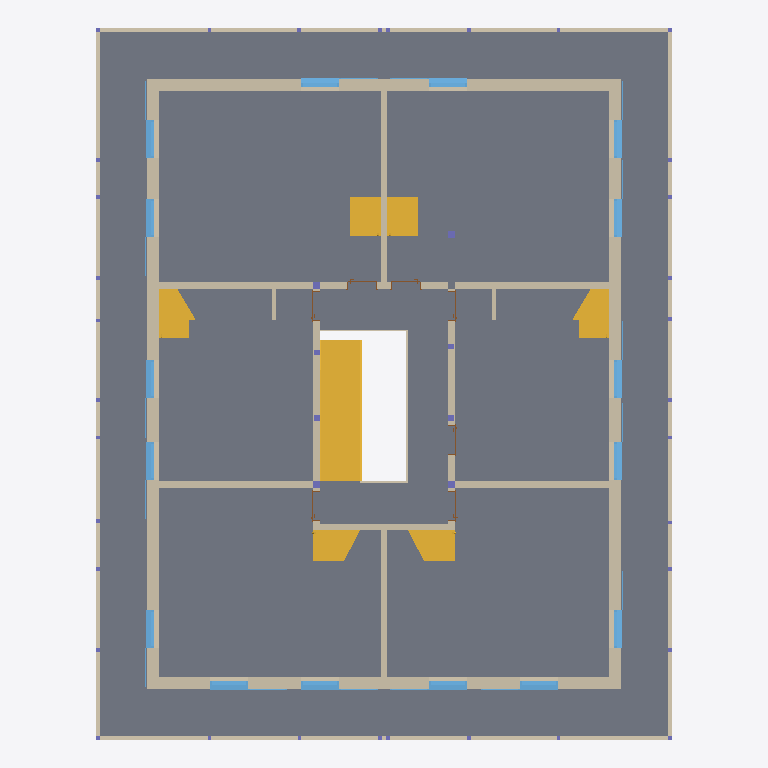
Plan cut of the same IFC building model at storey '121 - 1.OBERGESCHOSS' (level 2.83 m, cut at 4.22 m), seen from above with north up, elements coloured by IFC class (only those large enough to see are counted): 24 walls (beige), 16 windows (light blue), 8 stairs (yellow), 8 columns (violet), 7 doors (brown), 2 slabs (grey). Cut surfaces are drawn darker.
Extent 17.0 m × 21.0 m × 11.2 m (x, y, z). Storeys (5): 111 - ERDGESCHOSS at 0.00 m; 121 - 1.OBERGESCHOSS at 2.83 m; 131 - DACHGESCHOSS at 5.65 m; 141 - DACH at 8.47 m; 151 - Lamellen at 11.30 m. Elements (226): 83 IfcWall, 55 IfcWindow, 47 IfcColumn, 14 IfcDoor, 14 IfcStair, 6 IfcBuildingElementProxy, 6 IfcSlab, 1 IfcRoof.

HEADER;
FILE_DESCRIPTION(('no view'),'2;1');
FILE_NAME('BVH Waldrain - 3D-Modell.ifc','2024-06-26T16:11:16',('Luis Küchenmeister'),('KURIARCHITEKTEN','Belchenstrasse 80    79650 Schopfheim'),'ODA SDAI 24.5','','l.kuechenmeister');
FILE_SCHEMA(('IFC4'));
ENDSEC;
DATA;
#31=IFCPROJECT('2x1YFttxr4OvBiL8xtaqeA',#5,'BVH Tammik Wohnhaus Waldrain',$,$,$,$,(#93),#6);
#64=IFCSITE('3xMs$kp1n46ejeur8tozco',#5,'BAUANTRAG',$,$,#67,$,$,.ELEMENT.,(48,8,13,682400),(11,41,19,330800),0.0,$,$);
#68=IFCBUILDING('0i8UyhEYT3nv9HLlo1H2X7',#5,'WALDRAIN',$,$,#71,$,$,.ELEMENT.,$,$,$);
#72=IFCBUILDINGSTOREY('22l0eFEGPFGQIvfblAQtgy',#5,'111 - ERDGESCHOSS',$,$,#75,$,$,.ELEMENT.,0.0);
#76=IFCBUILDINGSTOREY('0EUDJZQib7pBrTgVHJh_ms',#5,'121 - 1.OBERGESCHOSS',$,$,#79,$,$,.ELEMENT.,2.825);
#80=IFCBUILDINGSTOREY('3dVJnkIQ17IP3GXHJ9oszJ',#5,'131 - DACHGESCHOSS',$,$,#83,$,$,.ELEMENT.,5.65);
#84=IFCBUILDINGSTOREY('20ZEjafxTF0BiLS4brrWGI',#5,'141 - DACH',$,$,#87,$,$,.ELEMENT.,8.475);
#88=IFCBUILDINGSTOREY('2u4Wn4YZr9RAAZQYrVh8Jq',#5,'151 - Lamellen',$,$,#91,$,$,.ELEMENT.,11.3);
#213=IFCSLAB('1_9Us2eVX4OuIZjhNyqdxW',#5,'Holzdecke',$,$,#198,#199,$,.FLOOR.);
#173=IFCSLAB('1ZetZEnqzDavmVPbg65rWl',#5,'Holzdecke',$,$,#149,#150,$,.FLOOR.);
#54432=IFCWALL('2CeDj8YZTCPx$yj4WDVOez',#5,' ',$,$,#54413,#54414,$,$);
#62560=IFCWALL('1HE73MTmDEEBf4AV7ughZ8',#5,' ',$,$,#62541,#62542,$,$);
#61169=IFCWALL('1tWRh4hxLAdASVw4VNE3to',#5,' ',$,$,#61150,#61151,$,$);
#10961=IFCSTAIR('24w9nNYnLBmeqXnbnuq_pR',#5,' ',$,$,#8131,#8132,$,.NOTDEFINED.);
#82032=IFCWALL('2TnImcbz91shb3jN7Wgb8B',#5,' ',$,$,#82013,#82014,$,$);
#85228=IFCWALL('2M1mkYhz97mhyJYUD32LBq',#5,'Holzwand',$,$,#85207,#85208,$,$);
#85293=IFCWALL('13TnCNKtj1cRUq4$UU$aAc',#5,'Holzwand',$,$,#85274,#85275,$,$);
#85421=IFCWALL('2SiFdNs4v7KBavL6pM$jTv',#5,'Holzwand',$,$,#85402,#85403,$,$);
#85358=IFCWALL('1y_y3CJSPF3fJ7axYcaXJt',#5,'Holzwand',$,$,#85339,#85340,$,$);
#79584=IFCSTAIR('3M8DGo1AXB1hmI2WY7S4Ta',#5,' ',$,$,#77331,#77332,$,.NOTDEFINED.);
#81860=IFCSTAIR('3YCg9c0FrBIBl8INk4N0As',#5,' ',$,$,#79607,#79608,$,.NOTDEFINED.);
#68833=IFCSTAIR('0FRAxFLzH4aB6Ci1jl8XqQ',#5,' ',$,$,#65940,#65941,$,.NOTDEFINED.);
#71256=IFCSTAIR('1VrlAakZLB58K4K9z11oYA',#5,' ',$,$,#68923,#68924,$,.NOTDEFINED.);
#73612=IFCSTAIR('1rxTjgieD3nxR8DaXy$VHd',#5,' ',$,$,#71279,#71280,$,.NOTDEFINED.);
#75458=IFCSTAIR('3Laj0DREvAWhqNl9BQBD7z',#5,' ',$,$,#73635,#73636,$,.STRAIGHT_RUN_STAIR.);
#77306=IFCSTAIR('3UoKGi0y10TRxcswvWU16M',#5,' ',$,$,#75483,#75484,$,.STRAIGHT_RUN_STAIR.);
#52195=IFCWALL('0tY6$O1l121AktLhYSWZjf',#5,'Holzwand',$,$,#52176,#52177,$,$);
#52128=IFCWALL('26lQuimMP00PZvPhbBRI2R',#5,'Holzwand',$,$,#52109,#52110,$,$);
#57831=IFCWALL('1Zhxv5EALB9e6_$pCtUEXg',#5,'Holzwand',$,$,#57812,#57813,$,$);
#57896=IFCWALL('0g_lk8N9L0q9mYZPxO1NQP',#5,'Holzwand',$,$,#57877,#57878,$,$);
#61035=IFCWALL('3nZ5Mon9nBjwoRgvyoor9a',#5,'Holzwand',$,$,#61016,#61017,$,$);
#58798=IFCWALL('2Mr8L52dj4iP8MoJTiOa9p',#5,'Holzwand',$,$,#58779,#58780,$,$);
#52262=IFCWALL('0gtwZwppj1pObqyI7HY41_',#5,'Holzwand',$,$,#52243,#52244,$,$);
#52061=IFCWALL('3kHHpx_NTE_9JnfL3dFkYB',#5,'Holzwand',$,$,#52042,#52043,$,$);
#57963=IFCWALL('36leNf4gL9OB_v358ffY76',#5,'Holzwand',$,$,#57944,#57945,$,$);
#59566=IFCWALL('1T3qu43vX5_xFuZqckX6VC',#5,'Holzwand',$,$,#59547,#59548,$,$);
#61774=IFCWINDOW('0yX9p4sEX6L8mh$C8WL7CT',#5,'Fenster 1-tlg.',$,$,#61234,#61235,$,2.26,1.135,.WINDOW.,.USERDEFINED.,$);
#62444=IFCWINDOW('2HInEXCUT7Egw4Zn0iPy$r',#5,'Fenster 1-tlg.',$,$,#61904,#61905,$,2.26,1.135,.WINDOW.,.USERDEFINED.,$);
#82637=IFCWINDOW('2zwSdRhyr8gwB7GvieQiEN',#5,'Fenster 1-tlg.',$,$,#82097,#82098,$,2.26,1.135,.WINDOW.,.USERDEFINED.,$);
#83307=IFCWINDOW('1mcinw6WH9H9mfhwDKDEEd',#5,'Fenster 1-tlg.',$,$,#82767,#82768,$,2.26,1.135,.WINDOW.,.USERDEFINED.,$);
#83977=IFCWINDOW('14wShkbnL2Pw$BFlwrsm7v',#5,'Fenster 1-tlg.',$,$,#83437,#83438,$,2.26,1.135,.WINDOW.,.USERDEFINED.,$);
#84647=IFCWINDOW('0WH6YkMDb0SeRyPcseep_P',#5,'Fenster 1-tlg.',$,$,#84107,#84108,$,2.26,1.135,.WINDOW.,.USERDEFINED.,$);
#63835=IFCWINDOW('34CvxJjkDCVvo0G78SOWqF',#5,'Fenster 1-tlg.',$,$,#63295,#63296,$,2.26,1.135,.WINDOW.,.USERDEFINED.,$);
#55037=IFCWINDOW('2qjm3kEGz7vO0IIdjUj5nc',#5,'Fenster 1-tlg.',$,$,#54497,#54498,$,2.26,1.135,.WINDOW.,.USERDEFINED.,$);
#55707=IFCWINDOW('0NgpLfSWjBDhuDSjeLEP1V',#5,'Fenster 1-tlg.',$,$,#55167,#55168,$,2.26,1.135,.WINDOW.,.USERDEFINED.,$);
#56377=IFCWINDOW('31$pIS2n934RrHt3zic6QX',#5,'Fenster 1-tlg.',$,$,#55837,#55838,$,2.26,1.135,.WINDOW.,.USERDEFINED.,$);
#57047=IFCWINDOW('3GQrfNEWL5GfNjHYRaeKU_',#5,'Fenster 1-tlg.',$,$,#56507,#56508,$,2.26,1.135,.WINDOW.,.USERDEFINED.,$);
#57717=IFCWINDOW('2uWjHt5IP8KwLU_I2AoE9r',#5,'Fenster 1-tlg.',$,$,#57177,#57178,$,2.26,1.135,.WINDOW.,.USERDEFINED.,$);
#63165=IFCWINDOW('0nMKut4MPBVgQujDEuZH8n',#5,'Fenster 1-tlg.',$,$,#62625,#62626,$,2.26,1.135,.WINDOW.,.USERDEFINED.,$);
#64505=IFCWINDOW('1ECqRtv9n05R1btvghbxuN',#5,'Fenster 1-tlg.',$,$,#63965,#63966,$,2.26,1.135,.WINDOW.,.USERDEFINED.,$);
#65175=IFCWINDOW('1BP7aTGND0fgihkVIXbMFB',#5,'Fenster 1-tlg.',$,$,#64635,#64636,$,2.26,1.135,.WINDOW.,.USERDEFINED.,$);
#65845=IFCWINDOW('0G1e_fAfnDfRBBweWcGuIw',#5,'Fenster 1-tlg.',$,$,#65305,#65306,$,2.26,1.135,.WINDOW.,.USERDEFINED.,$);
#81969=IFCWALL('3IwB_lHpz1Jf7Tad209Ghu',#5,'Holzwand',$,$,#81950,#81951,$,$);
#61102=IFCWALL('0hXl9ccpH7AxxKiYbj_eFj',#5,'Holzwand',$,$,#61083,#61084,$,$);
#68877=IFCWALL('1WbZ$dgMzEVAzdQEjhl9kb',#5,'Holzwand',$,$,#68858,#68859,$,$);
#81904=IFCWALL('0v0Jc0uPX0Vfkg5$Xf7$6g',#5,'Holzwand',$,$,#81885,#81886,$,$);
#84761=IFCWALL('1tpCADrujDfPkbTpbqqeqJ',#5,'Holzwand',$,$,#84742,#84743,$,$);
#60259=IFCDOOR('22c2vE6WvBZwq2Ew4iNgiw',#5,'Tür',$,$,#59648,#59649,$,2.01,0.885,$,$,$);
#60960=IFCDOOR('0rbEDNrkz4bvosBD9YicO_',#5,'Tür',$,$,#60349,#60350,$,2.01,0.885,$,$,$);
#54357=IFCDOOR('2vOtasQ3105PeEE1EbKAYk',#5,'Tür',$,$,#53746,#53747,$,2.01,0.885,$,$,$);
#52955=IFCDOOR('2qqkFfItn7BRirRbK6fz8a',#5,'Tür',$,$,#52344,#52345,$,2.01,0.885,$,$,$);
#53656=IFCDOOR('3Q42_01Kb7HQy8QlVbuPMk',#5,'Tür',$,$,#53045,#53046,$,2.01,0.885,$,$,$);
#58723=IFCDOOR('1LMsS7vS55kwSpB7ZLcDij',#5,'Tür',$,$,#58112,#58113,$,2.01,0.885,$,$,$);
#59491=IFCDOOR('1UeysOXYzCzQBmgdRHffgv',#5,'Tür',$,$,#58880,#58881,$,2.01,0.885,$,$,$);
#11799=IFCCOLUMN('0Y37uxRXH6BOnJC96MZnYn',#5,' ',$,$,#11780,#11781,$,.COLUMN.);
#11844=IFCCOLUMN('0Yg6jxaoT95e8YU$Tqgu98',#5,' ',$,$,#11825,#11826,$,.COLUMN.);
#18296=IFCCOLUMN('2RswUwFAX5BvZ7p6GNAOke',#5,' ',$,$,#18277,#18278,$,.COLUMN.);
#18380=IFCCOLUMN('2yY9nXU415ePmRLJsBwSCp',#5,' ',$,$,#18361,#18362,$,.COLUMN.);
#58030=IFCWALL('00Xc97utj3SADDqKiMm$sc',#5,'Holzwand',$,$,#58011,#58012,$,$);
#11003=IFCCOLUMN('3jinmdGCL4Kv33m_NrH11y',#5,' ',$,$,#10984,#10985,$,.COLUMN.);
#11045=IFCCOLUMN('2YA$KsizfFhQSVmK9jwpPH',#5,' ',$,$,#11026,#11027,$,.COLUMN.);
#13048=IFCCOLUMN('26L_DMsLH7ygxPRdq6TKwN',#5,' ',$,$,#13029,#13030,$,.COLUMN.);
#18338=IFCCOLUMN('0gxwz$s_b069fnfIKMksM9',#5,' ',$,$,#18319,#18320,$,.COLUMN.);
ENDSEC;
